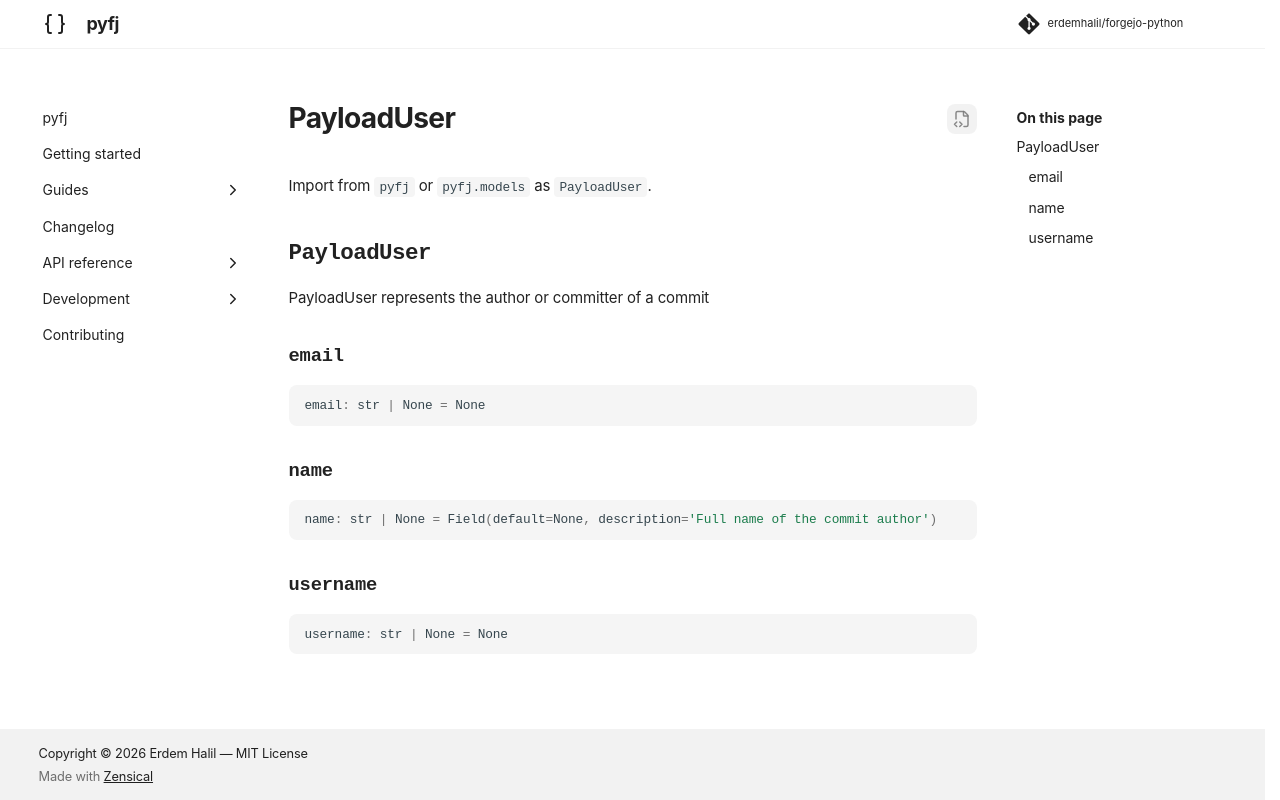

repository: erdemhalil/forgejo-python · page: 0.1/reference/models/payload_user/index.html · generator: mkdocs

---
title: "PayloadUser"
description: "PayloadUser represents the author or committer of a commit"
---

# PayloadUser

Import from `pyfj` or `pyfj.models` as `PayloadUser`.

::: pyfj._generated.models.payload_user.PayloadUser
